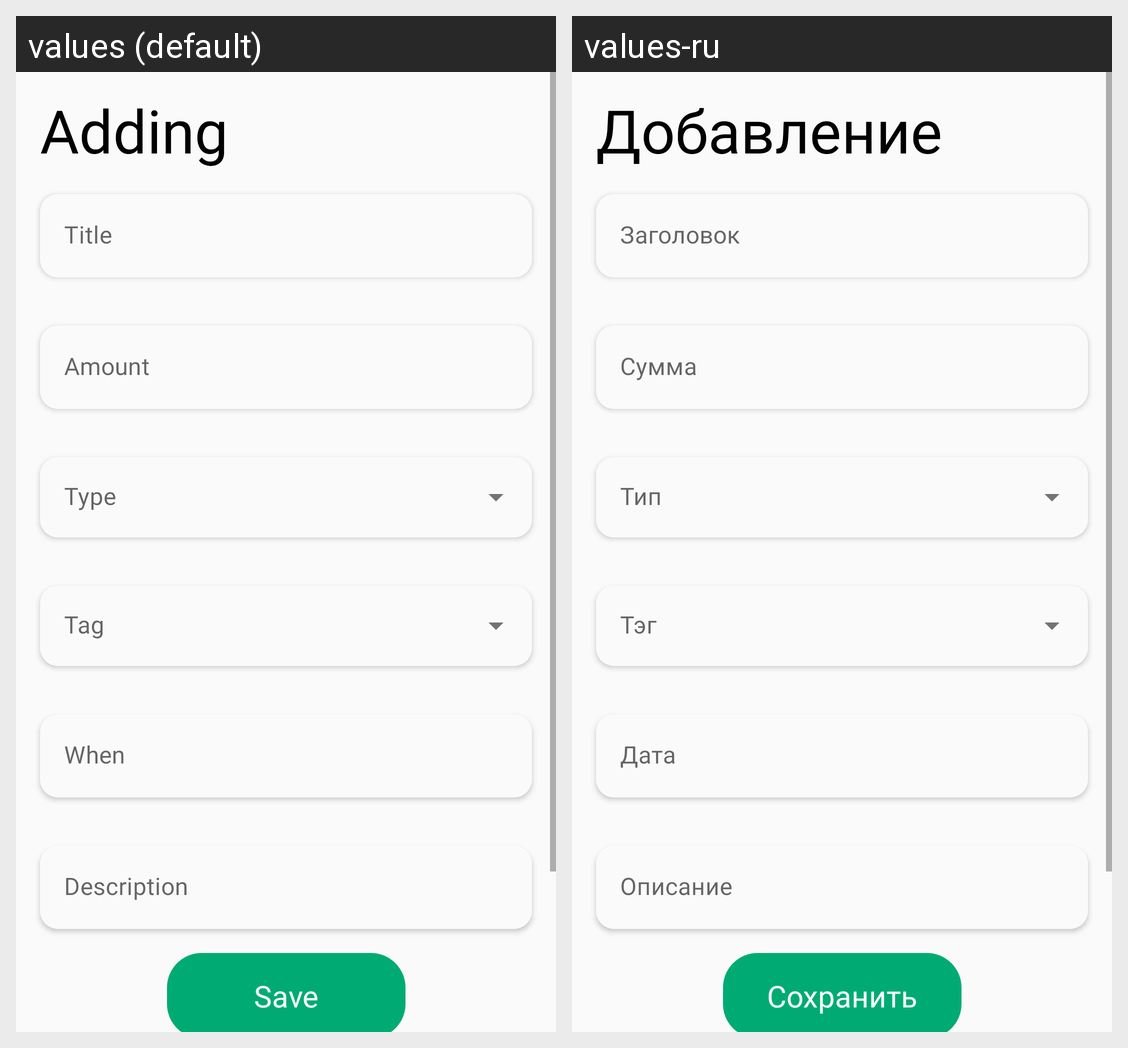

For this localized Android screen grid, give each drawn string resource with its value in every locale shown.
Android screen res/layout/fragment_add.xml rendered under 2 locales, left to right: values (default), values-ru. Device: Nexus 5 (rendered at 1080×1920; each locale shown at half size, 540×960, under a caption strip naming it); theme Theme.ExpenseManager.
Strings drawn on this screen, with the default value and each locale's value (text and hints the layout hard-codes, and strings that could not be matched under every locale, appear in the picture but are not listed):

button_save
  values: Save
  values-ru: Сохранить

adding_button
  values: Adding
  values-ru: Добавление

add_title_text
  values: Title
  values-ru: Заголовок

add_amount_text
  values: Amount
  values-ru: Сумма

add_when_text
  values: When
  values-ru: Дата

add_desc_text
  values: Description
  values-ru: Описание
